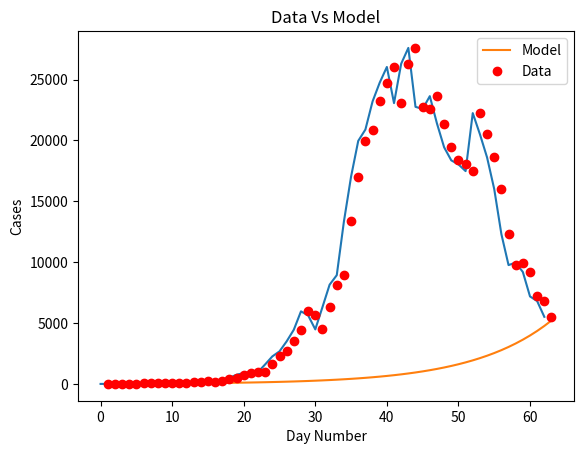
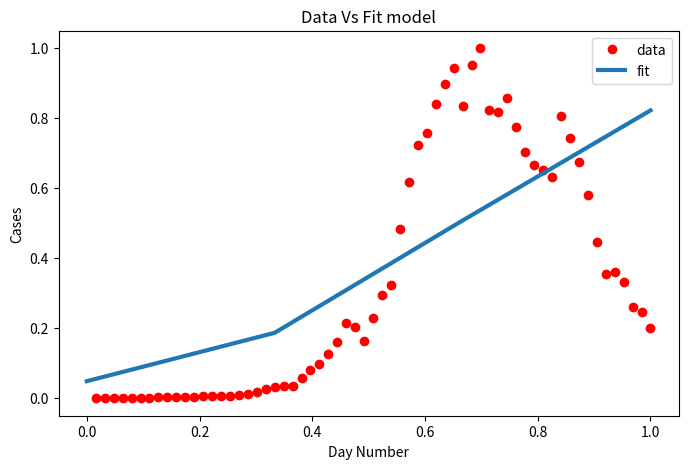

Generate these figures, in order, with matplotlib:
import matplotlib
import matplotlib.pyplot as plt
import numpy as np
from scipy.optimize import curve_fit
import math

# Definition of the logistic function
def sigmoid(x, Beta_1, Beta_2):
     y = 1 / (1 + np.exp(-Beta_1*(x-Beta_2)))
     return y

def main():
  new_cases_sh = [2, 8, 16, 19, 28, 48, 55, 65, 80, 75, 83, 65, 169, 139, 202, 157, 260, 374, 503, 758, 896, 981, 983, 1609, 2264, 2676, 3500, (96 - 21 + 4381), (326 - 18 + 5656), (5298 + 355 - 16), (358 + 4144 -20), (260 + 6051 - 2), (7788 + 438 - 73), (8581 + 425 - 71), (13086 + 268 - 4), (16766 + 311 - 40), (19660 + 322 -15), (20398 + 824 - 323), (22609 + 1015 - 420), (23937 + 1006 - 191), (25173 + 914 - 47), (22348 + 994 - 273), (25141 + 1189 - 23), (25146 + 2573 - 114), (19872 + 3200 - 307), (19923 + 3590 - 922), (21582 + 3238 - 1177), (19831 + 2417 - 853 ), 19442, (2494 + 16407 - 533), (2634 + 15861 - 459), (15698 + 1931 - 143), (20634 + 2736 - 1120), (19657 + 1401 - 541), (16983 + 2472 - 846), (15319 + 1661 - 968), (11956 + 1606 - 1253), (9330 + 1292 - 858), (9545 + 5487 - 5062), (1249 + 8932 - 985), (7084 + 788 - 683), (6606 + 727 - 529), (5395 + 274 - 155)]

  plt.plot(new_cases_sh)
  plt.savefig('covid_20220502.png')
  plt.show()

  for i in range(len(new_cases_sh) - 1):
    growth_factor = float(new_cases_sh[i + 1]) / float(new_cases_sh[i])
    th = ""
    if( i + 1 == 1):
      th = "st"
    elif( i + 1 == 2):
      th = "nd"
    else:
      th = "th"
    print(i + 1, th + " growth factor: ", growth_factor)

  x_data, y_data = np.array(list(range(1, len(new_cases_sh) + 1))), np.array(new_cases_sh)

  # Choosing initial arbitrary beta parameters
  beta_1 = 0.09
  beta_2 = 305

  # application of the logistic function using beta
  Y_pred = sigmoid(x_data, beta_1, beta_2)

  # point prediction
  plt.plot(x_data, Y_pred * 15000000000000., label = "Model")
  plt.plot(x_data, y_data, 'ro', label = "Data")
  plt.title('Data Vs Model')
  plt.legend(loc ='best')
  plt.ylabel('Cases')
  plt.xlabel('Day Number')
  plt.savefig('prediction_20220502.png')
  plt.show()

  xdata = x_data / max(x_data)
  ydata = y_data / max(y_data)

  popt, pcov = curve_fit(sigmoid, xdata, ydata, maxfev=5000)
  # print the final params
  print("beta_1 = % f, beta_2 = % f" % (popt[0], popt[1]))

  x = np.linspace(0, 40, 4)
  x = x / max(x)

  plt.figure(figsize = (8, 5))

  y = sigmoid(x, *popt)

  plt.plot(xdata, ydata, 'ro', label ='data')
  plt.plot(x, y, linewidth = 3.0, label ='fit')
  plt.title("Data Vs Fit model")
  plt.legend(loc ='best')
  plt.ylabel('Cases')
  plt.xlabel('Day Number')
  plt.savefig('new_beta_prediction_20220502.png')
  plt.show()

if __name__ == '__main__':
  main()
